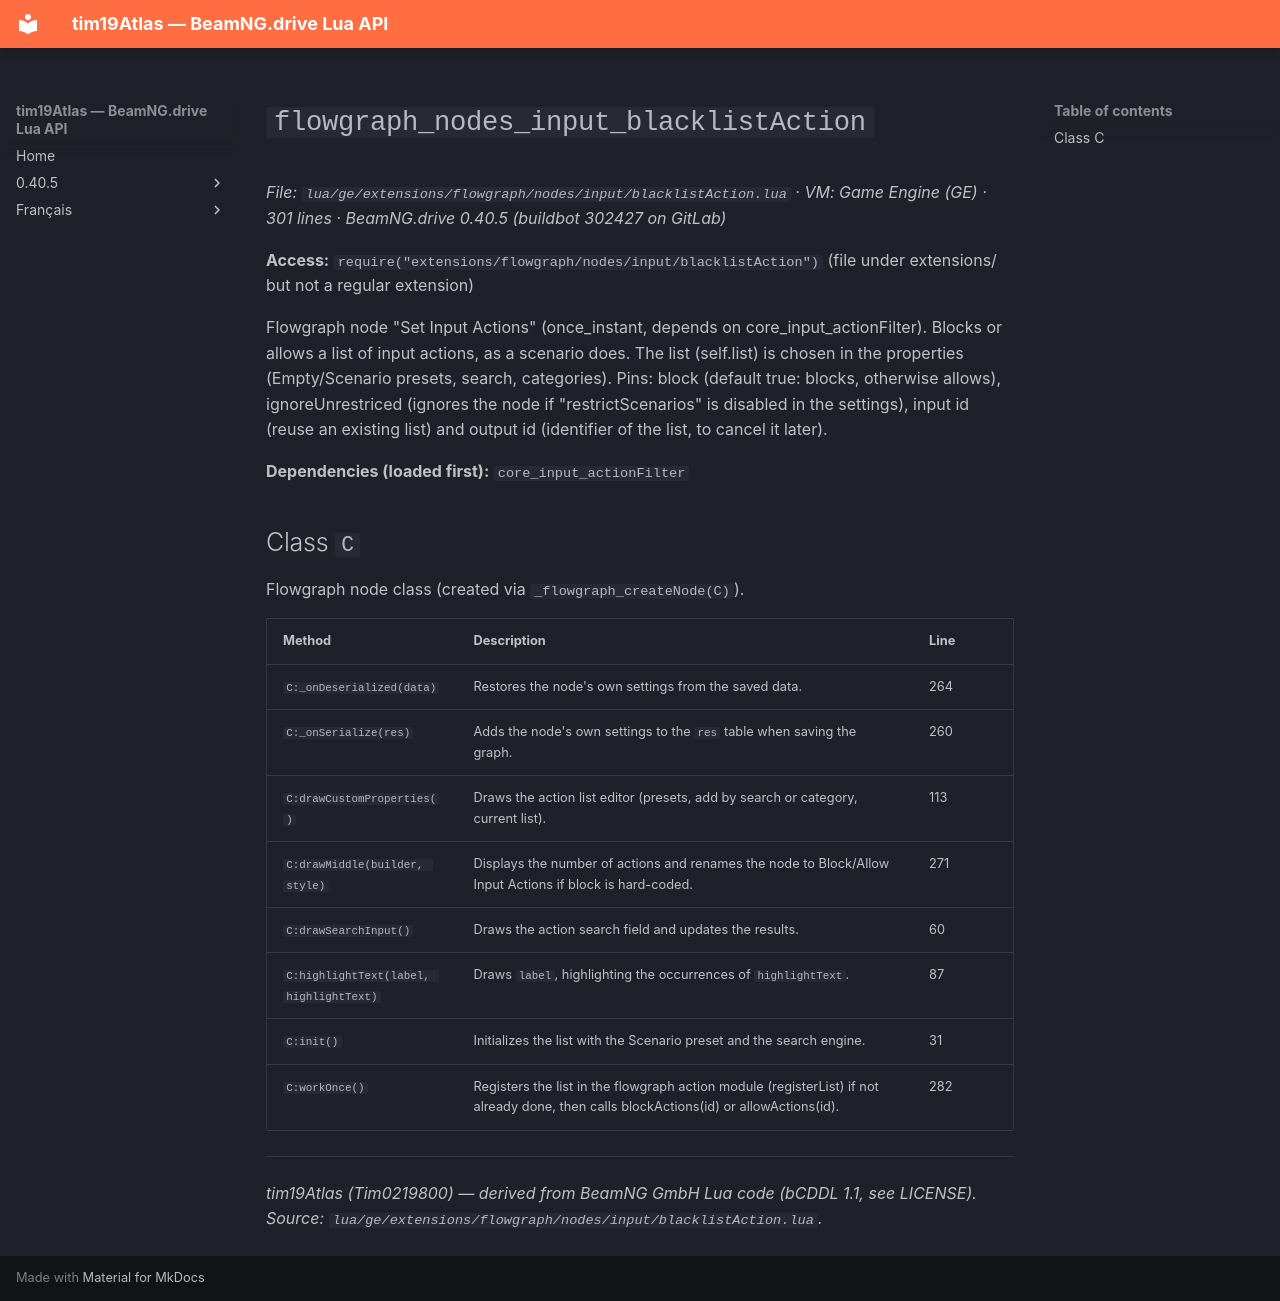

repository: Tim0219800/beamng-lua-atlas · page: 0.40.5/ge/extensions/flowgraph/nodes/input/blacklistAction.html · generator: mkdocs

# `flowgraph_nodes_input_blacklistAction`

*File: `lua/ge/extensions/flowgraph/nodes/input/blacklistAction.lua` · VM: Game Engine (GE) · 301 lines · BeamNG.drive 0.40.5 (buildbot 302427 on GitLab)*

**Access:** `require("extensions/flowgraph/nodes/input/blacklistAction")` (file under extensions/ but not a regular extension)

Flowgraph node "Set Input Actions" (once_instant, depends on core_input_actionFilter). Blocks or allows a list of input actions, as a scenario does. The list (self.list) is chosen in the properties (Empty/Scenario presets, search, categories). Pins: block (default true: blocks, otherwise allows), ignoreUnrestriced (ignores the node if "restrictScenarios" is disabled in the settings), input id (reuse an existing list) and output id (identifier of the list, to cancel it later).

**Dependencies (loaded first):** `core_input_actionFilter`

## Class `C`

Flowgraph node class (created via `_flowgraph_createNode(C)`).

| Method | Description | Line |
|---|---|---|
| `C:_onDeserialized(data)` | Restores the node's own settings from the saved data. | 264 |
| `C:_onSerialize(res)` | Adds the node's own settings to the `res` table when saving the graph. | 260 |
| `C:drawCustomProperties()` | Draws the action list editor (presets, add by search or category, current list). | 113 |
| `C:drawMiddle(builder, style)` | Displays the number of actions and renames the node to Block/Allow Input Actions if block is hard-coded. | 271 |
| `C:drawSearchInput()` | Draws the action search field and updates the results. | 60 |
| `C:highlightText(label, highlightText)` | Draws `label`, highlighting the occurrences of `highlightText`. | 87 |
| `C:init()` | Initializes the list with the Scenario preset and the search engine. | 31 |
| `C:workOnce()` | Registers the list in the flowgraph action module (registerList) if not already done, then calls blockActions(id) or allowActions(id). | 282 |

---
*tim19Atlas (Tim0219800) — derived from BeamNG GmbH Lua code (bCDDL 1.1, see LICENSE). Source: `lua/ge/extensions/flowgraph/nodes/input/blacklistAction.lua`.*
